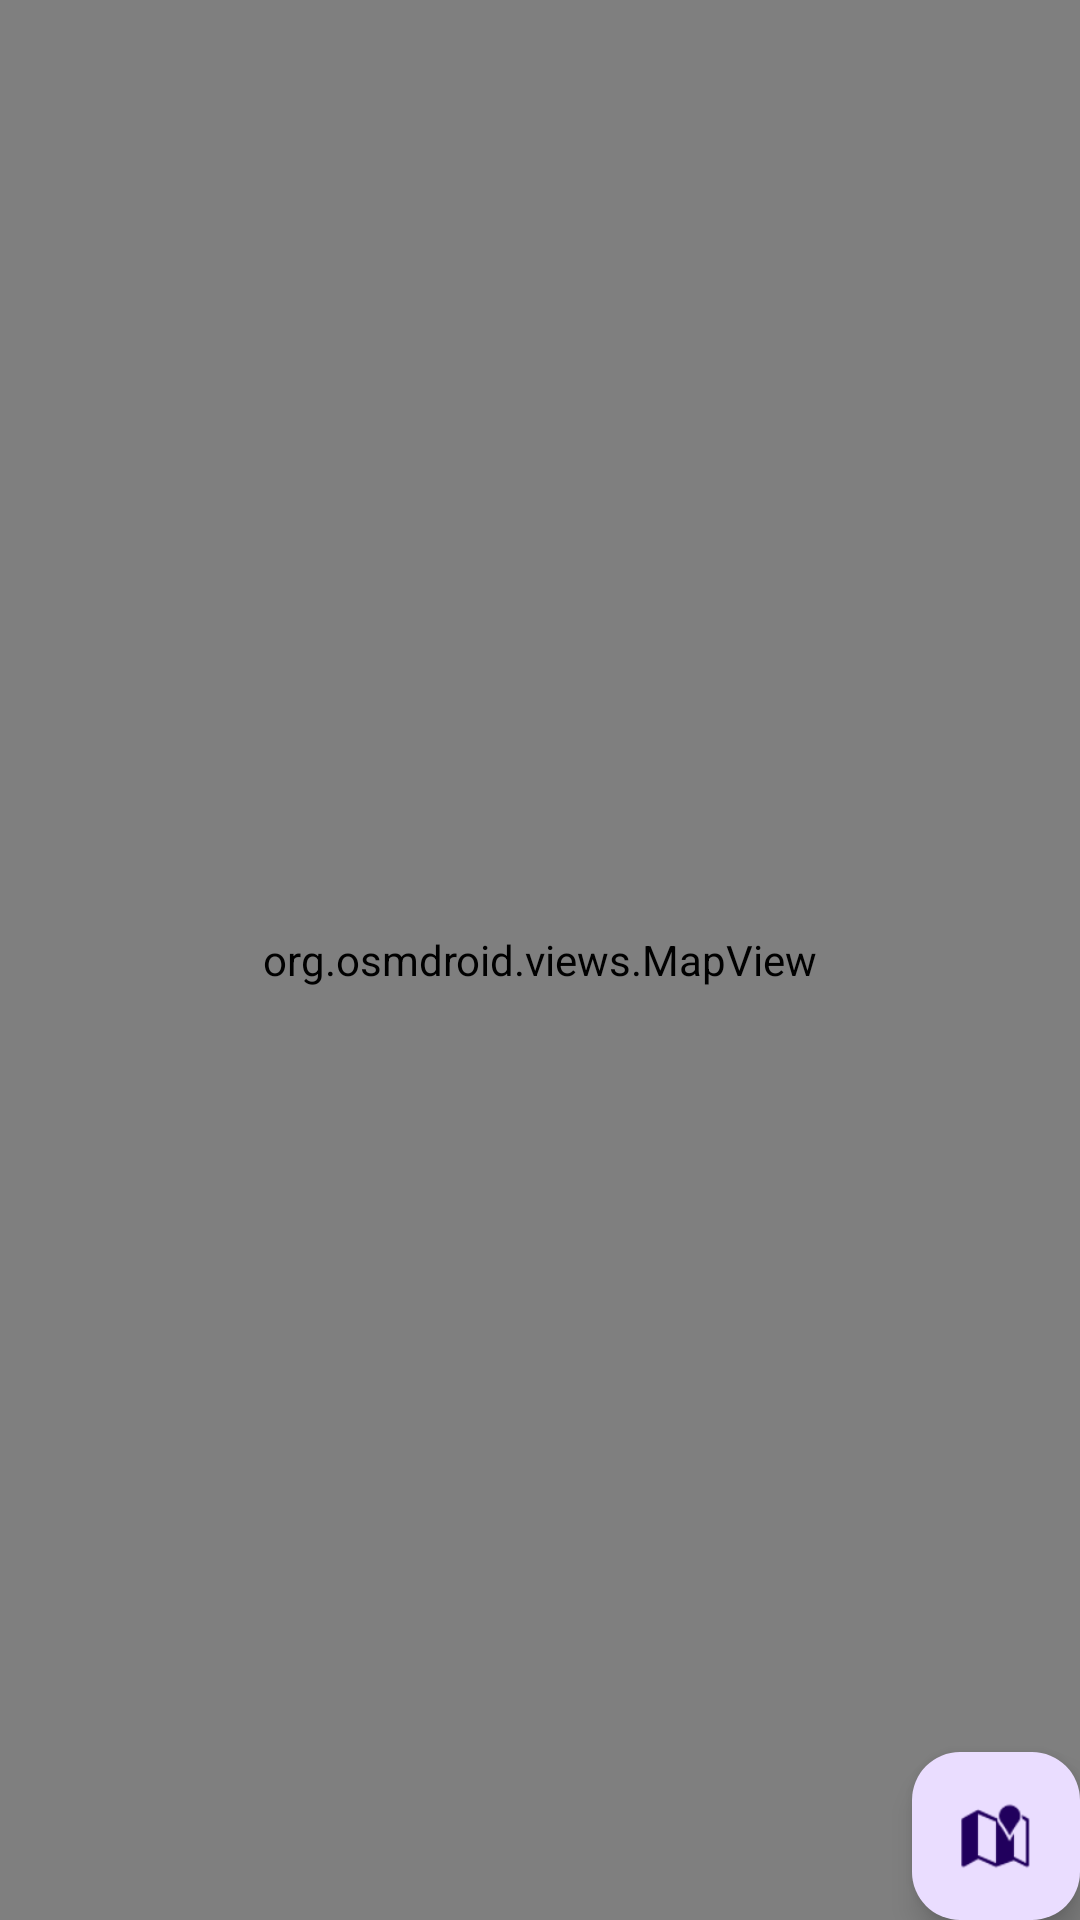

Layout XML and referenced resources for this Android screen:
<!-- AndroidManifest.xml: application theme Theme.Holedetector -->
<!-- res/layout/activity_map.xml -->
<?xml version="1.0" encoding="utf-8"?>
<androidx.coordinatorlayout.widget.CoordinatorLayout
    xmlns:android="http://schemas.android.com/apk/res/android"
    xmlns:app="http://schemas.android.com/apk/res-auto"
    android:layout_width="match_parent"
    android:layout_height="match_parent">

    <org.osmdroid.views.MapView android:id="@+id/map"
        android:layout_width="match_parent"
        android:layout_height="match_parent" />

    <com.google.android.material.floatingactionbutton.FloatingActionButton
        android:id="@+id/fab"
        android:layout_width="wrap_content"
        android:layout_height="wrap_content"
        android:layout_gravity="bottom|end"
        android:layout_margin="@dimen/fab_margin"
        android:src="@android:drawable/ic_dialog_map"
        android:contentDescription="TODO" />

</androidx.coordinatorlayout.widget.CoordinatorLayout>
<!-- resources referenced by this layout -->
<resources>
  <style name="Theme.Holedetector" parent="Base.Theme.Holedetector" />
  <style name="Base.Theme.Holedetector" parent="Theme.Material3.DayNight.NoActionBar">
          
          
      </style>
</resources>
